The GitHub repository psio3123/LegoPredict contains a labelled image folder "lego_fotos" with 18 categories: 1x15 blue brick, 1x4 long black brick, 1x4 long red brick, 1x9 red brick, 3x5 long black brick, 3x5 long gray brick, 3x5 long green brick, 3x5 long orange brick, 3x5 long red brick, AA battery black, AA battery blue, AA Sanyo battery, gray belt, 20-tooth beige gear, 3-unit blue pin, black pin, black connector, gray junction. Examples follow, each with its label.

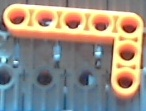
Label: 3x5 long orange brick

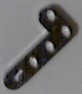
Label: 1x4 long black brick

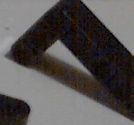
Label: 3x5 long black brick

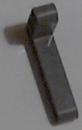
Label: 3x5 long gray brick

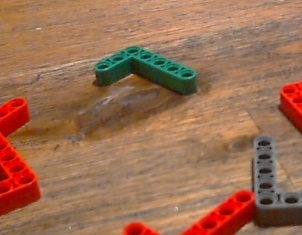
Label: 3x5 long red brick

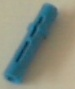
Label: 3-unit blue pin
